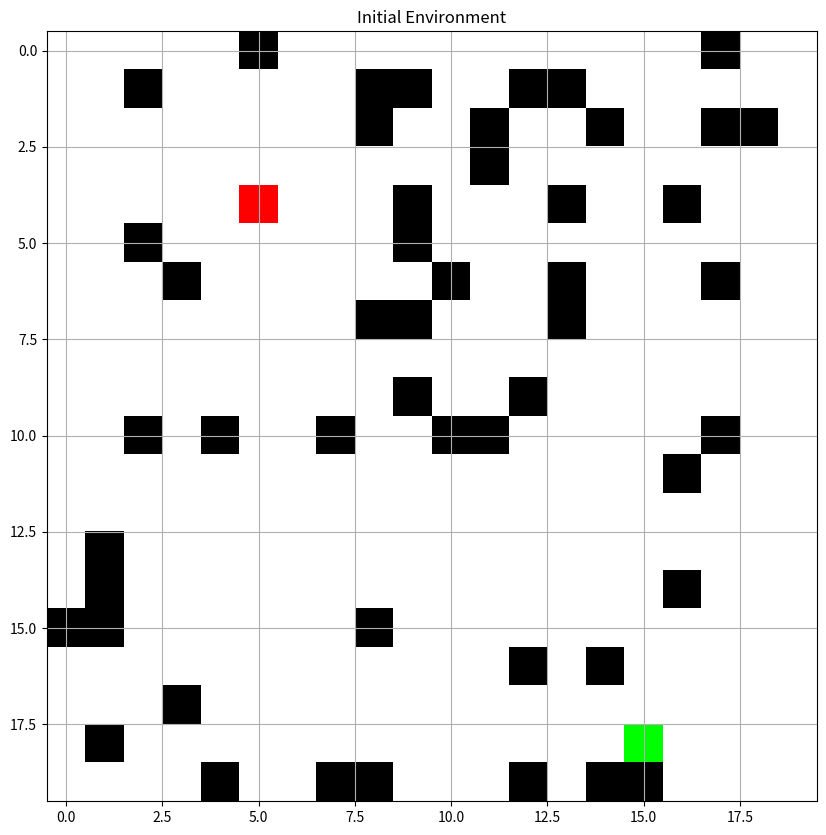
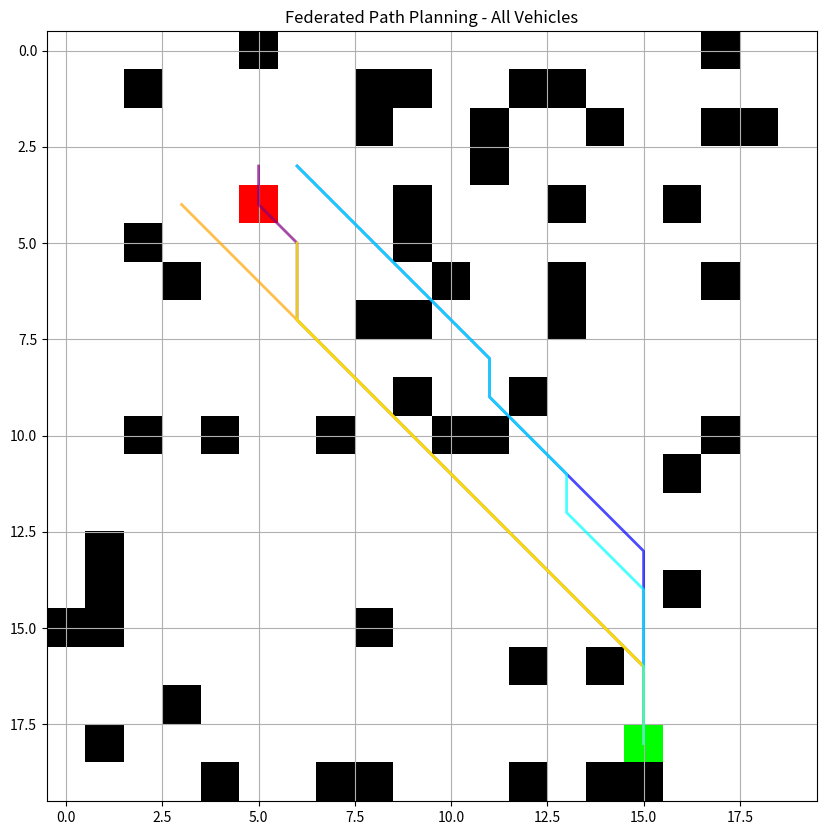
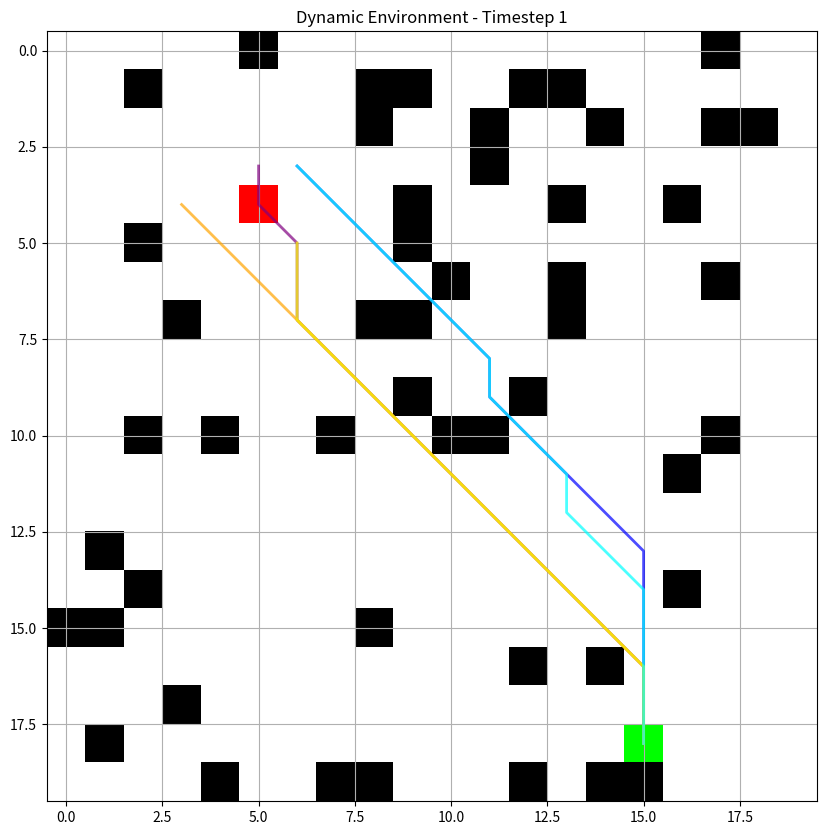
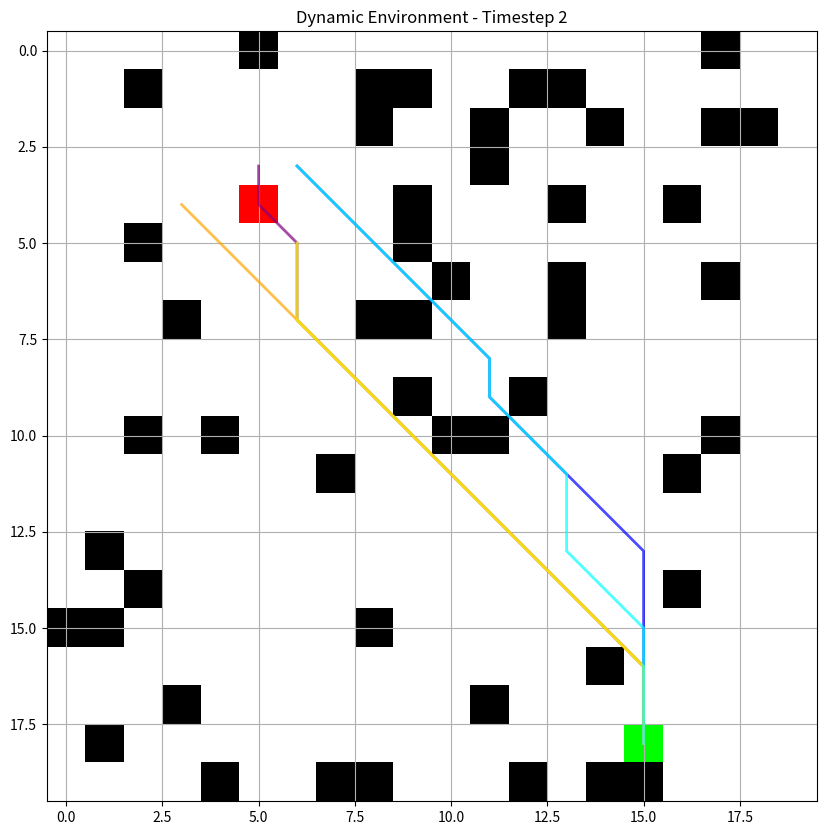
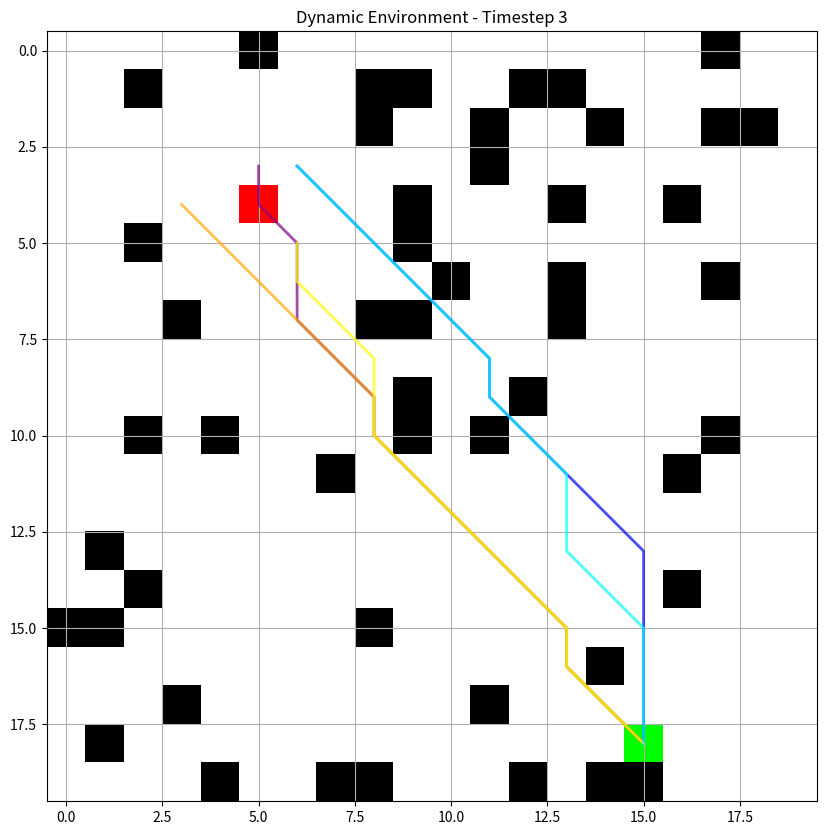
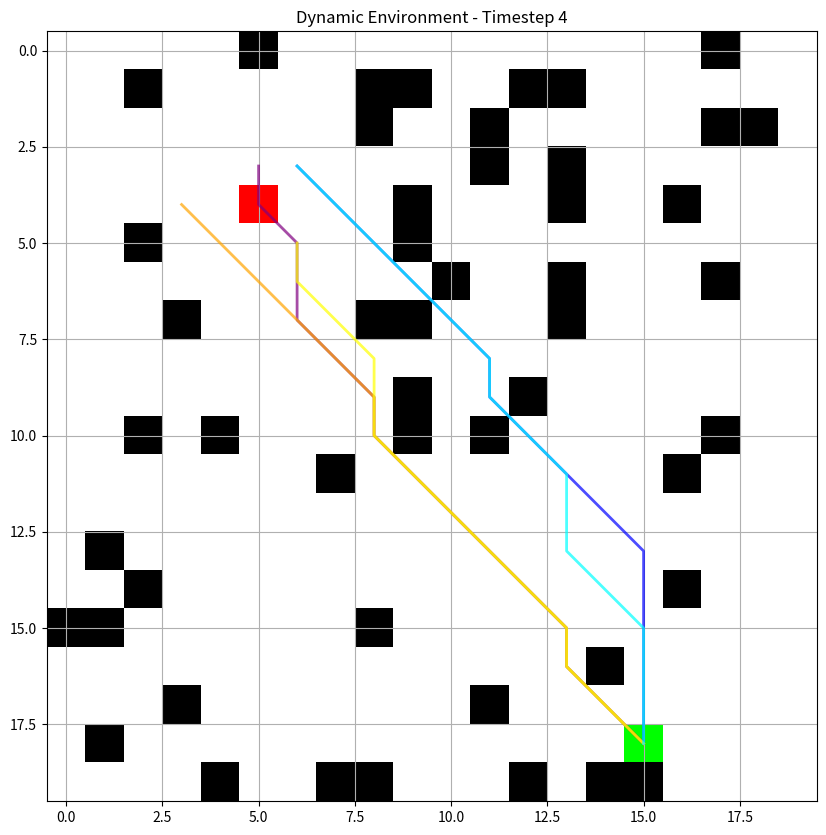
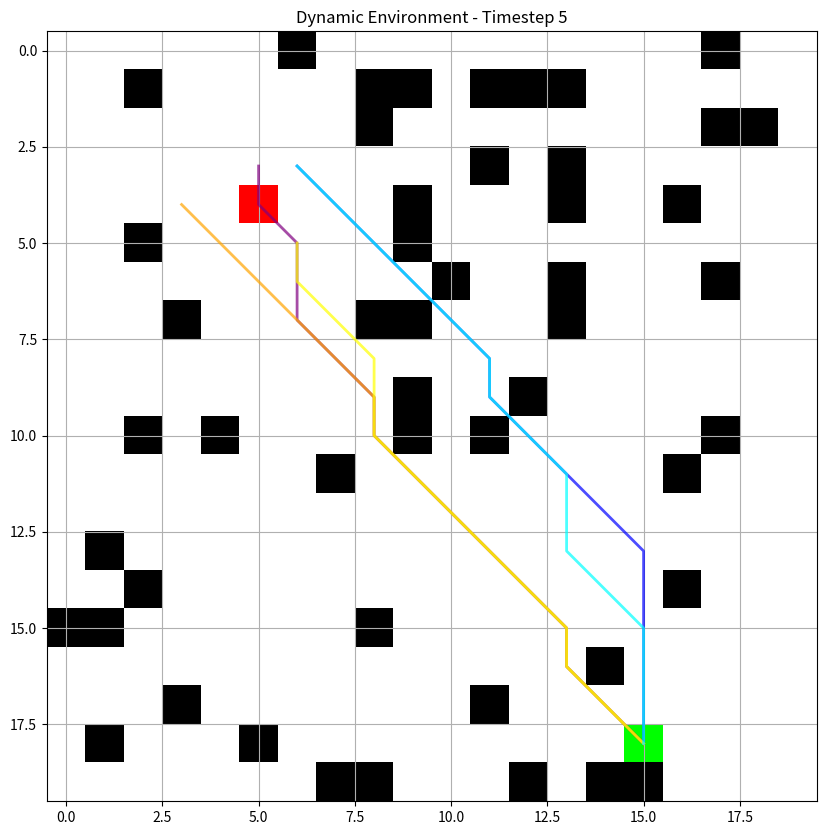

These figures' Python source, in order:
import numpy as np
import matplotlib.pyplot as plt
import heapq
import time
import random
import csv
import os
from collections import defaultdict
import math
from typing import List, Tuple, Dict, Set, Optional

# Configuration parameters
CONFIG = {
    "grid_size": 20,
    "num_obstacles": 50,
    "num_vehicles": 5,
    "federated_rounds": 10,
    "local_epochs": 5,
    "learning_rate": 0.01,
    "differential_privacy_noise": 0.1,
    "dynamic_obstacle_prob": 0.05,  # Probability of dynamic obstacle movement
    "output_dir": "results",
    "visualize": True
}

class Environment:
    """2D grid environment with source, destination, and obstacles."""
    
    def __init__(self, size=20, num_obstacles=50):
        self.size = size
        self.grid = np.zeros((size, size))  # 0: empty, 1: obstacle, 2: source, 3: destination
        self.num_obstacles = num_obstacles
        self.initialize_grid()
        
    def initialize_grid(self):
        """Initialize the grid with obstacles, source, and destination."""
        # Reset grid
        self.grid = np.zeros((self.size, self.size))
        
        # Place source (value 2) at the top-left area
        source_x, source_y = random.randint(0, self.size//4), random.randint(0, self.size//4)
        self.source = (source_x, source_y)
        self.grid[source_x, source_y] = 2
        
        # Place destination (value 3) at the bottom-right area
        dest_x, dest_y = random.randint(3*self.size//4, self.size-1), random.randint(3*self.size//4, self.size-1)
        self.destination = (dest_x, dest_y)
        self.grid[dest_x, dest_y] = 3
        
        # Place obstacles (value 1)
        obstacles_placed = 0
        while obstacles_placed < self.num_obstacles:
            x, y = random.randint(0, self.size-1), random.randint(0, self.size-1)
            if self.grid[x, y] == 0:  # Only place on empty cells
                self.grid[x, y] = 1
                obstacles_placed += 1
    
    def is_valid_position(self, x, y):
        """Check if a position is valid (within grid and not an obstacle)."""
        return 0 <= x < self.size and 0 <= y < self.size and self.grid[x, y] != 1
    
    def get_neighbors(self, x, y):
        """Get valid neighbor positions from current position."""
        possible_neighbors = [(x+1, y), (x-1, y), (x, y+1), (x, y-1),
                             (x+1, y+1), (x-1, y-1), (x+1, y-1), (x-1, y+1)]
        return [(nx, ny) for nx, ny in possible_neighbors if self.is_valid_position(nx, ny)]
    
    def move_dynamic_obstacles(self):
        """Move random obstacles to simulate dynamic environment."""
        obstacle_positions = np.where(self.grid == 1)
        obstacle_coords = list(zip(obstacle_positions[0], obstacle_positions[1]))
        
        for x, y in obstacle_coords:
            if random.random() < CONFIG["dynamic_obstacle_prob"]:
                # Remove current obstacle
                self.grid[x, y] = 0
                
                # Find a new valid position
                for _ in range(10):  # Try up to 10 times
                    new_x = max(0, min(self.size-1, x + random.randint(-1, 1)))
                    new_y = max(0, min(self.size-1, y + random.randint(-1, 1)))
                    
                    # Place at new position if it's empty
                    if self.grid[new_x, new_y] == 0:
                        self.grid[new_x, new_y] = 1
                        break
                else:
                    # If no valid position found, put back in original place
                    self.grid[x, y] = 1
    
    def visualize(self, paths=None, title="Environment Grid"):
        """Visualize the grid with optional paths."""
        plt.figure(figsize=(10, 10))
        
        # Create a colored grid
        colored_grid = np.zeros((self.size, self.size, 3))
        
        # Set colors: white for empty, black for obstacles, red for source, green for destination
        colored_grid[self.grid == 0] = [1, 1, 1]  # Empty (white)
        colored_grid[self.grid == 1] = [0, 0, 0]  # Obstacle (black)
        colored_grid[self.grid == 2] = [1, 0, 0]  # Source (red)
        colored_grid[self.grid == 3] = [0, 1, 0]  # Destination (green)
        
        # Plot the grid
        plt.imshow(colored_grid)
        
        # Plot paths if provided
        if paths:
            for i, path in enumerate(paths):
                if not path:
                    continue
                    
                # Different color for each path
                colors = ['blue', 'purple', 'orange', 'yellow', 'cyan', 'magenta', 'brown']
                color = colors[i % len(colors)]
                
                # Extract x and y coordinates
                x_coords = [p[0] for p in path]
                y_coords = [p[1] for p in path]
                
                # Plot the path
                plt.plot(y_coords, x_coords, color=color, linewidth=2, alpha=0.7)
        
        plt.title(title)
        plt.grid(True)
        plt.savefig(f"{CONFIG['output_dir']}/{title.replace(' ', '_')}.png")
        if CONFIG["visualize"]:
            plt.show()
        else:
            plt.close()

    def save_to_csv(self, filename="environment.csv"):
        """Save the grid environment to a CSV file."""
        filepath = os.path.join(CONFIG["output_dir"], filename)
        with open(filepath, 'w', newline='') as csvfile:
            writer = csv.writer(csvfile)
            for row in self.grid:
                writer.writerow(row)
        print(f"Environment saved to {filepath}")


class AStar:
    """A* Pathfinding algorithm implementation."""
    
    def __init__(self, environment):
        self.env = environment
    
    def heuristic(self, a, b):
        """Calculate heuristic distance between two points."""
        # Euclidean distance
        return math.sqrt((b[0] - a[0]) ** 2 + (b[1] - a[1]) ** 2)
    
    def find_path(self, start, goal, weight_map=None):
        """Find a path from start to goal using A* algorithm.
        
        Args:
            start: Starting position (x, y)
            goal: Goal position (x, y)
            weight_map: Optional weight map for personalized path planning
            
        Returns:
            List of positions representing the path, or None if no path found
        """
        # Initialize the open and closed sets
        open_set = []
        closed_set = set()
        
        # Initial node
        heapq.heappush(open_set, (0, start))
        
        # Dictionary to store the parent of each node
        came_from = {}
        
        # Dictionary to store g-score (cost from start)
        g_score = {start: 0}
        
        # Dictionary to store f-score (estimated total cost)
        f_score = {start: self.heuristic(start, goal)}
        
        while open_set:
            # Get the node with the lowest f-score
            current_f, current = heapq.heappop(open_set)
            
            # Check if we reached the goal
            if current == goal:
                # Reconstruct the path
                path = []
                while current in came_from:
                    path.append(current)
                    current = came_from[current]
                path.append(start)
                path.reverse()
                return path
            
            # Add the current node to the closed set
            closed_set.add(current)
            
            # Check all neighbors
            for neighbor in self.env.get_neighbors(*current):
                if neighbor in closed_set:
                    continue
                
                # Calculate tentative g-score
                tentative_g = g_score[current] + 1
                
                # Apply weight map if provided
                if weight_map is not None:
                    # Higher weight means more cost (avoidance)
                    tentative_g += weight_map.get(neighbor, 0)
                
                # If neighbor is not in g_score or we found a better path
                if neighbor not in g_score or tentative_g < g_score[neighbor]:
                    # Update path and scores
                    came_from[neighbor] = current
                    g_score[neighbor] = tentative_g
                    f_score[neighbor] = tentative_g + self.heuristic(neighbor, goal)
                    
                    # Add to open set if not already in
                    if not any(neighbor == n for _, n in open_set):
                        heapq.heappush(open_set, (f_score[neighbor], neighbor))
        
        # If we get here, there's no path
        return None


class PrivacyPreservingModel:
    """Privacy-preserving model for personalized path weights."""
    
    def __init__(self, input_dim):
        self.weights = np.random.normal(0, 0.1, input_dim)
        self.bias = np.random.normal(0, 0.1)
    
    def predict(self, x):
        """Generate a path weight based on the input features."""
        return np.dot(x, self.weights) + self.bias
    
    def train(self, x_batch, y_batch, learning_rate):
        """Train the model using gradient descent."""
        for x, y in zip(x_batch, y_batch):
            prediction = self.predict(x)
            error = prediction - y
            
            # Update weights and bias
            self.weights -= learning_rate * error * x
            self.bias -= learning_rate * error
    
    def add_noise(self, scale=0.1):
        """Add differential privacy noise to the model."""
        self.weights += np.random.normal(0, scale, len(self.weights))
        self.bias += np.random.normal(0, scale)


class Vehicle:
    """Autonomous ground vehicle with local data and path planning capabilities."""
    
    def __init__(self, vehicle_id, environment, position=None):
        self.id = vehicle_id
        self.env = environment
        
        # Set position if provided, otherwise use environment's source
        self.position = position if position else environment.source
        
        # Initialize path planning components
        self.path_planner = AStar(environment)
        
        # Feature vector dimensions: [x, y, obstacle_density, distance_to_goal]
        self.model = PrivacyPreservingModel(input_dim=4)
        
        # Local data for training
        self.local_data = self.generate_local_data()
    
    def generate_local_data(self, num_samples=100):
        """Generate local training data based on vehicle's preferences."""
        x_data = []
        y_data = []
        
        # Generate random preferences for this vehicle
        obstacle_avoidance = random.uniform(0.5, 2.0)  # How much to avoid obstacles
        path_length = random.uniform(0.5, 1.5)  # How much to prefer shorter paths
        
        for _ in range(num_samples):
            # Generate random position
            x, y = random.randint(0, self.env.size-1), random.randint(0, self.env.size-1)
            
            # Calculate features
            obstacle_density = self.calculate_obstacle_density(x, y)
            dist_to_goal = math.sqrt((x - self.env.destination[0])**2 + (y - self.env.destination[1])**2)
            
            # Features: [x, y, obstacle_density, distance_to_goal]
            features = np.array([x/self.env.size, y/self.env.size, obstacle_density, dist_to_goal/self.env.size])
            
            # Calculate preferred weight (higher for less desirable paths)
            # This is a simplified example - in real scenarios, this would depend on vehicle's preferences
            weight = obstacle_avoidance * obstacle_density + path_length * (dist_to_goal/self.env.size)
            
            x_data.append(features)
            y_data.append(weight)
        
        return {'x': np.array(x_data), 'y': np.array(y_data)}
    
    def calculate_obstacle_density(self, x, y, radius=2):
        """Calculate obstacle density around a position."""
        count = 0
        total = 0
        
        for dx in range(-radius, radius+1):
            for dy in range(-radius, radius+1):
                nx, ny = x + dx, y + dy
                if 0 <= nx < self.env.size and 0 <= ny < self.env.size:
                    total += 1
                    if self.env.grid[nx, ny] == 1:  # If obstacle
                        count += 1
        
        return count / total if total > 0 else 0
    
    def train_local_model(self, epochs=5, learning_rate=0.01):
        """Train the local model on local data."""
        x_data = self.local_data['x']
        y_data = self.local_data['y']
        
        # Mini-batch training
        batch_size = min(32, len(x_data))
        for _ in range(epochs):
            # Shuffle data
            indices = np.random.permutation(len(x_data))
            x_shuffled = x_data[indices]
            y_shuffled = y_data[indices]
            
            # Train in batches
            for i in range(0, len(x_data), batch_size):
                x_batch = x_shuffled[i:i+batch_size]
                y_batch = y_shuffled[i:i+batch_size]
                self.model.train(x_batch, y_batch, learning_rate)
    
    def get_model_weights(self):
        """Get the model weights with differential privacy noise."""
        # Create a copy of the model
        weights_copy = np.copy(self.model.weights)
        bias_copy = self.model.bias
        
        # Add noise for privacy
        noise_scale = CONFIG["differential_privacy_noise"]
        weights_copy += np.random.normal(0, noise_scale, len(weights_copy))
        bias_copy += np.random.normal(0, noise_scale)
        
        return {'weights': weights_copy, 'bias': bias_copy}
    
    def update_model(self, global_weights, global_bias):
        """Update local model with global aggregated weights."""
        # Blend local and global weights (personalization)
        blend_factor = 0.8  # Higher value means more personalization
        self.model.weights = blend_factor * self.model.weights + (1 - blend_factor) * global_weights
        self.model.bias = blend_factor * self.model.bias + (1 - blend_factor) * global_bias
    
    def calculate_path_weights(self):
        """Calculate path weights for the grid based on the trained model."""
        weight_map = {}
        
        for x in range(self.env.size):
            for y in range(self.env.size):
                # Skip obstacles, source, and destination
                if self.env.grid[x, y] in [1, 2, 3]:
                    continue
                
                # Calculate features
                obstacle_density = self.calculate_obstacle_density(x, y)
                dist_to_goal = math.sqrt((x - self.env.destination[0])**2 + (y - self.env.destination[1])**2)
                
                # Create feature vector
                features = np.array([x/self.env.size, y/self.env.size, obstacle_density, dist_to_goal/self.env.size])
                
                # Predict weight using the model
                weight = max(0, self.model.predict(features))
                
                weight_map[(x, y)] = weight
        
        return weight_map
    
    def find_path(self):
        """Find a path from current position to destination using personalized weights."""
        # Calculate path weights
        weight_map = self.calculate_path_weights()
        
        # Use A* with the weight map
        path = self.path_planner.find_path(self.position, self.env.destination, weight_map)
        
        return path
    
    def update_position(self, new_position):
        """Update the vehicle's position."""
        if self.env.is_valid_position(*new_position):
            self.position = new_position
            return True
        return False
    
    def export_data(self, filename=None):
        """Export vehicle data to CSV."""
        if filename is None:
            filename = f"vehicle_{self.id}_data.csv"
        
        filepath = os.path.join(CONFIG["output_dir"], filename)
        
        with open(filepath, 'w', newline='') as csvfile:
            writer = csv.writer(csvfile)
            # Write headers
            writer.writerow(['x', 'y', 'obstacle_density', 'distance_to_goal', 'weight'])
            
            # Write data
            for i in range(len(self.local_data['x'])):
                row = list(self.local_data['x'][i]) + [self.local_data['y'][i]]
                writer.writerow(row)
        
        print(f"Vehicle {self.id} data exported to {filepath}")


class FederatedLearning:
    """Federated Learning coordinator for privacy-preserving path planning."""
    
    def __init__(self, vehicles):
        self.vehicles = vehicles
        self.rounds = CONFIG["federated_rounds"]
        self.local_epochs = CONFIG["local_epochs"]
        self.learning_rate = CONFIG["learning_rate"]
        
        # Global model weights (for aggregation)
        self.global_weights = None
        self.global_bias = None
    
    def run_federated_learning(self):
        """Run the federated learning process."""
        print("Starting federated learning process...")
        
        for round_num in range(1, self.rounds + 1):
            print(f"\nFederated Learning Round {round_num}/{self.rounds}")
            
            # 1. Local training on each vehicle
            for vehicle in self.vehicles:
                vehicle.train_local_model(epochs=self.local_epochs, learning_rate=self.learning_rate)
            
            # 2. Collect model updates with differential privacy
            vehicle_weights = []
            vehicle_biases = []
            
            for vehicle in self.vehicles:
                model_params = vehicle.get_model_weights()
                vehicle_weights.append(model_params['weights'])
                vehicle_biases.append(model_params['bias'])
            
            # 3. Aggregate model updates (federated averaging)
            self.global_weights = np.mean(vehicle_weights, axis=0)
            self.global_bias = np.mean(vehicle_biases)
            
            # 4. Distribute global model back to vehicles
            for vehicle in self.vehicles:
                vehicle.update_model(self.global_weights, self.global_bias)
            
            print(f"Round {round_num} completed.")
        
        print("\nFederated learning process completed.")
    
    def evaluate_paths(self):
        """Evaluate and visualize paths for all vehicles."""
        paths = []
        
        for vehicle in self.vehicles:
            path = vehicle.find_path()
            paths.append(path)
            
            # Print path info
            print(f"Vehicle {vehicle.id} path length: {len(path) if path else 'No path found'}")
        
        # Visualize all paths
        self.vehicles[0].env.visualize(paths, f"Federated Path Planning - All Vehicles")
        
        return paths
    
    def export_results(self):
        """Export federated learning results."""
        # Export global model weights
        filepath = os.path.join(CONFIG["output_dir"], "global_model.csv")
        with open(filepath, 'w', newline='') as csvfile:
            writer = csv.writer(csvfile)
            writer.writerow(['parameter', 'value'])
            for i, w in enumerate(self.global_weights):
                writer.writerow([f'weight_{i}', w])
            writer.writerow(['bias', self.global_bias])
        
        print(f"Global model exported to {filepath}")


class Simulation:
    """Simulation for the federated learning path planning system."""
    
    def __init__(self):
        # Create output directory if it doesn't exist
        if not os.path.exists(CONFIG["output_dir"]):
            os.makedirs(CONFIG["output_dir"])
        
        # Initialize environment
        self.env = Environment(size=CONFIG["grid_size"], num_obstacles=CONFIG["num_obstacles"])
        
        # Initialize vehicles
        self.vehicles = []
        for i in range(CONFIG["num_vehicles"]):
            # Create vehicles at random positions near the source
            x = self.env.source[0] + random.randint(-2, 2)
            y = self.env.source[1] + random.randint(-2, 2)
            
            # Ensure position is valid
            x = max(0, min(self.env.size-1, x))
            y = max(0, min(self.env.size-1, y))
            
            vehicle = Vehicle(i, self.env, position=(x, y))
            self.vehicles.append(vehicle)
        
        # Initialize federated learning
        self.federated_learning = FederatedLearning(self.vehicles)
    
    def run(self):
        """Run the simulation."""
        print("Starting simulation...")
        
        # Visualize initial environment
        self.env.visualize(title="Initial Environment")
        
        # Export environment to CSV
        self.env.save_to_csv()
        
        # Run federated learning
        self.federated_learning.run_federated_learning()
        
        # Evaluate paths
        paths = self.federated_learning.evaluate_paths()
        
        # Export results
        self.federated_learning.export_results()
        
        # Simulate dynamic obstacles
        print("\nSimulating dynamic obstacles...")
        for i in range(5):  # 5 timesteps
            # Move obstacles
            self.env.move_dynamic_obstacles()
            
            # Re-plan paths
            dynamic_paths = []
            for vehicle in self.vehicles:
                path = vehicle.find_path()
                dynamic_paths.append(path)
            
            # Visualize dynamic environment
            self.env.visualize(dynamic_paths, f"Dynamic Environment - Timestep {i+1}")
            
            # Export dynamic environment
            self.env.save_to_csv(f"dynamic_environment_t{i+1}.csv")
        
        print("\nSimulation completed.")


def main():
    """Main function to run the simulation."""
    print("Federated Learning-Enabled Privacy-Preserving Path Planning for Collaborative AGVs")
    print("=" * 80)
    
    # Start simulation
    sim = Simulation()
    sim.run()


if __name__ == "__main__":
    main()
